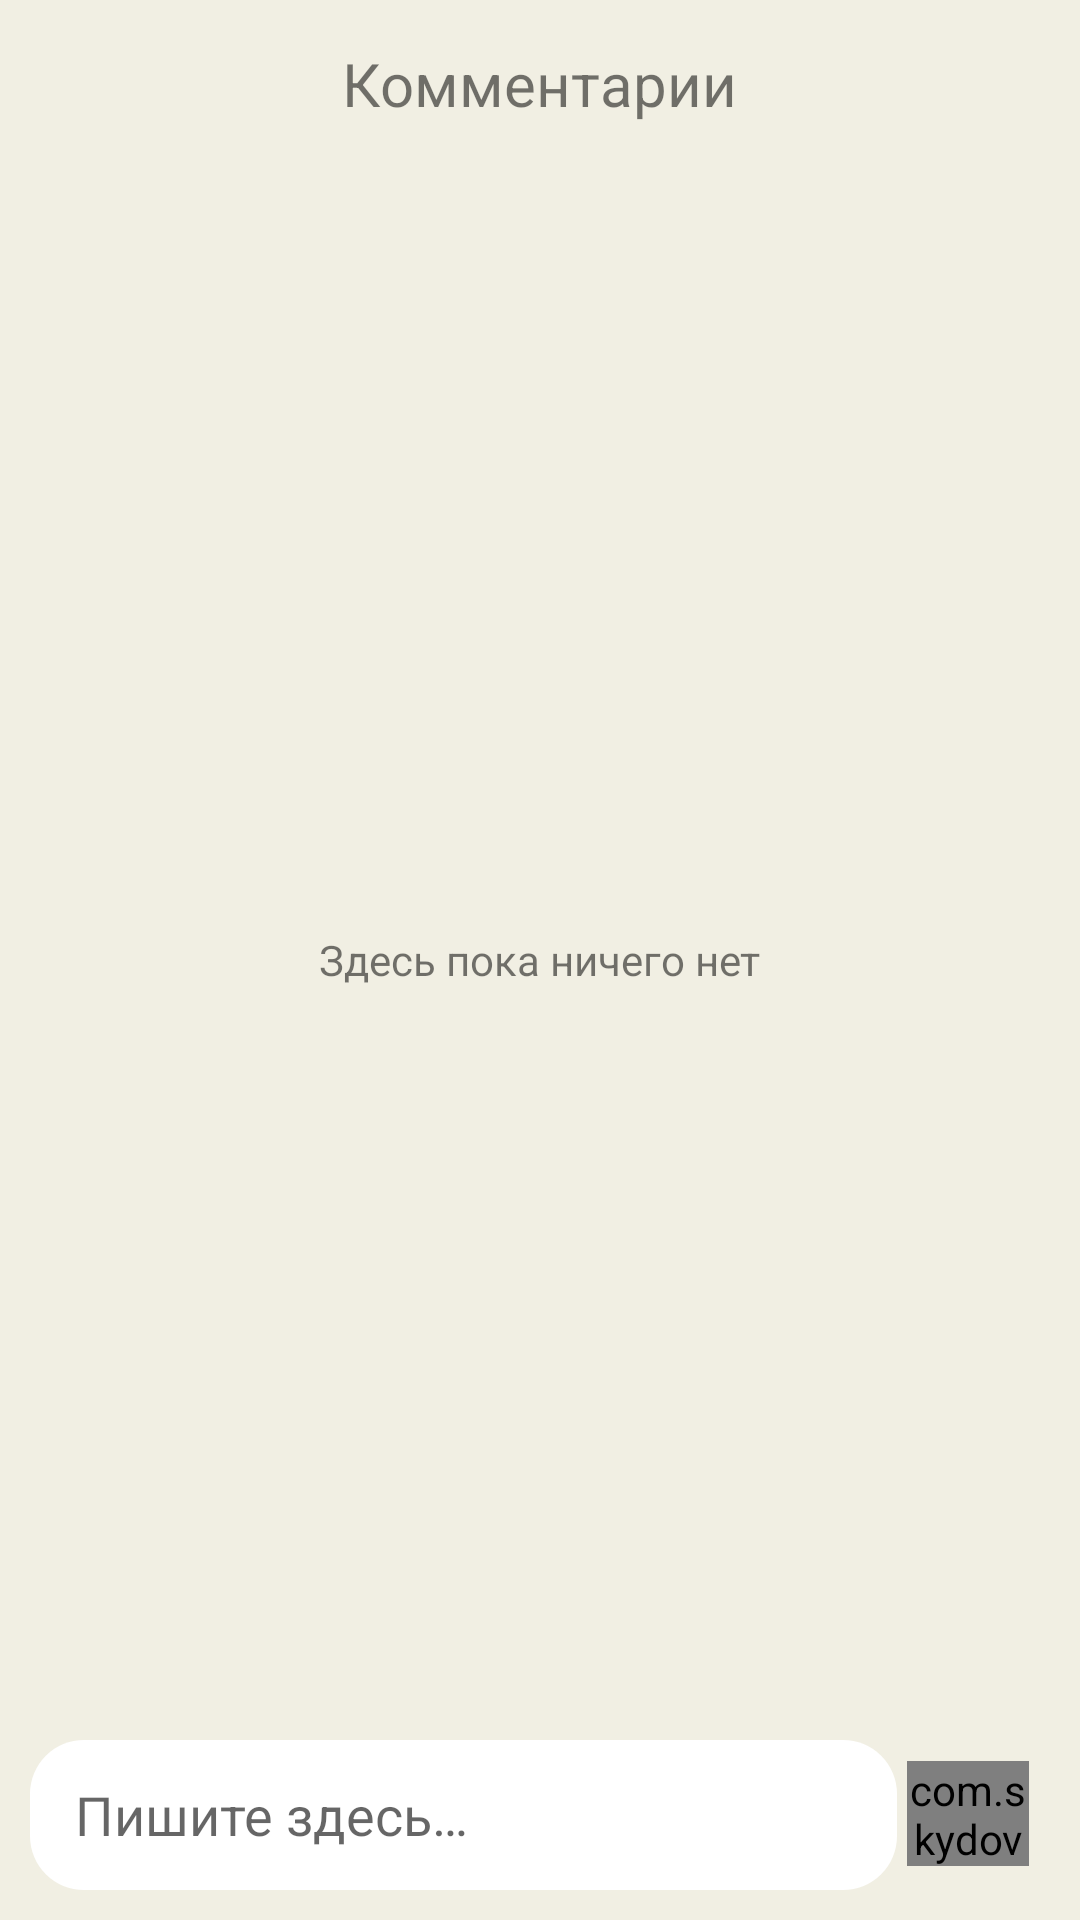

Layout XML and referenced resources for this Android screen:
<!-- AndroidManifest.xml: application theme Theme.MyOpinion -->
<!-- res/layout/fragment_comments.xml -->
<?xml version="1.0" encoding="utf-8"?>
<RelativeLayout xmlns:android="http://schemas.android.com/apk/res/android"
    xmlns:app="http://schemas.android.com/apk/res-auto"
    xmlns:tools="http://schemas.android.com/tools"
    android:layout_width="match_parent"
    android:layout_height="match_parent"
    android:background="@color/clubHouse"
    tools:context=".fragments.CommentsFragment">

    <TextView
        android:id="@+id/noCommentsTv"
        android:layout_width="wrap_content"
        android:layout_height="wrap_content"
        android:layout_centerInParent="true"
        android:text="@string/no_comments" />

    <LinearLayout
        android:orientation="vertical"
        android:layout_width="match_parent"
        android:layout_height="match_parent">

        <include
            android:id="@+id/toolBar"
            layout="@layout/comments_toolbar" />

        <androidx.recyclerview.widget.RecyclerView
            android:id="@+id/rv"
            android:layout_width="match_parent"
            android:layout_height="match_parent"
            app:layoutManager="androidx.recyclerview.widget.LinearLayoutManager"
            app:layout_constraintBottom_toTopOf="@+id/linearLayout"
             />
    </LinearLayout>

    <LinearLayout
        android:id="@+id/linearLayout"
        android:layout_width="match_parent"
        android:layout_height="50dp"
        android:layout_alignParentBottom="true"
        android:layout_margin="10dp"
        android:layout_marginBottom="10dp"
        android:orientation="horizontal">

        <androidx.constraintlayout.widget.ConstraintLayout
            android:layout_width="match_parent"
            android:layout_height="50dp">

            <EditText
                android:id="@+id/inputCommentText"
                android:layout_width="0dp"
                android:layout_height="match_parent"
                android:background="@drawable/edit_text_style"
                android:hint="@string/write_comment_here"
                android:inputType="textPersonName"
                android:maxLength="25"
                android:maxLines="1"
                android:paddingStart="15dp"
                app:layout_constraintBottom_toBottomOf="parent"
                app:layout_constraintEnd_toStartOf="@+id/sendCommentBtn"
                app:layout_constraintHorizontal_bias="0.0"
                app:layout_constraintStart_toStartOf="parent"
                app:layout_constraintTop_toTopOf="parent"
                app:layout_constraintVertical_bias="0.0"
                app:layout_constraintWidth_percent="0.85"
                tools:ignore="RtlSymmetry" />

            <com.skydoves.elasticviews.ElasticImageView
                android:id="@+id/sendCommentBtn"
                android:layout_width="0dp"
                android:layout_height="0dp"
                android:layout_margin="7dp"
                android:layout_marginEnd="8dp"
                android:tint="@color/def_color"
                android:src="@drawable/ic_baseline_send_24"
                app:layout_constraintBottom_toBottomOf="parent"
                app:layout_constraintEnd_toEndOf="parent"
                app:layout_constraintHeight_percent="0.7"
                app:layout_constraintTop_toTopOf="parent"
                app:layout_constraintVertical_bias="0.0"
                app:layout_constraintWidth_percent="0.12"
                tools:ignore="SpeakableTextPresentCheck,TouchTargetSizeCheck" />

        </androidx.constraintlayout.widget.ConstraintLayout>

    </LinearLayout>


</RelativeLayout>
<!-- res/layout/comments_toolbar.xml (included above) -->
<?xml version="1.0" encoding="utf-8"?>
<RelativeLayout
    xmlns:android="http://schemas.android.com/apk/res/android"
    xmlns:app="http://schemas.android.com/apk/res-auto"
    android:layout_width="match_parent"
    android:layout_height="?attr/actionBarSize">

    <TextView
        android:id="@+id/tvCommentInfo"
        android:layout_width="wrap_content"
        android:layout_height="wrap_content"
        android:text="@string/comment_toolbar_tv"
        android:textSize="20sp"
        android:layout_centerInParent="true"
        app:layout_constraintEnd_toEndOf="parent" />

</RelativeLayout>
<!-- resources referenced by this layout -->
<resources>
  <color name="clubHouse">#F1EFE3 </color>
  <color name="def_color">#F8F5F5</color>
  <!-- drawable edit_text_style (drawable) -->
  <?xml version="1.0" encoding="utf-8"?>
  <selector xmlns:android="http://schemas.android.com/apk/res/android">
      <item android:state_enabled="true">
          <shape android:shape="rectangle">
              <solid android:color="@color/white"/>
              <corners android:radius="18dp"/>
          </shape>
      </item>
  </selector>
  <string name="comment_toolbar_tv">Комментарии</string>
  <string name="no_comments">Здесь пока ничего нет</string>
  <string name="write_comment_here">Пишите здесь…</string>
  <style name="Theme.MyOpinion" parent="Theme.MaterialComponents.DayNight.NoActionBar.Bridge">
          
          <item name="colorPrimary">@color/clubHouse</item>
          <item name="colorPrimaryVariant">@color/clubHouse</item>
          <item name="colorOnPrimary">@color/white</item>
          <item name="statusBarBackground">@color/black</item>
          <item name="colorSecondary">@color/teal_200</item>
          <item name="colorSecondaryVariant">@color/teal_700</item>
          <item name="android:statusBarColor" tools:ignore="NewApi">@color/clubHouse</item>
          <item name="android:windowLightStatusBar" tools:ignore="NewApi">true</item>
  
          <item name="android:navigationBarColor" tools:targetApi="lollipop">@color/clubHouse</item>
          <item name="android:windowLightNavigationBar" tools:ignore="NewApi">true</item>
  
      </style>
  <color name="white">#FFFFFFFF</color>
  <color name="black">#FF000000</color>
  <color name="teal_200">#FF03DAC5</color>
  <color name="teal_700">#FF018786</color>
</resources>
